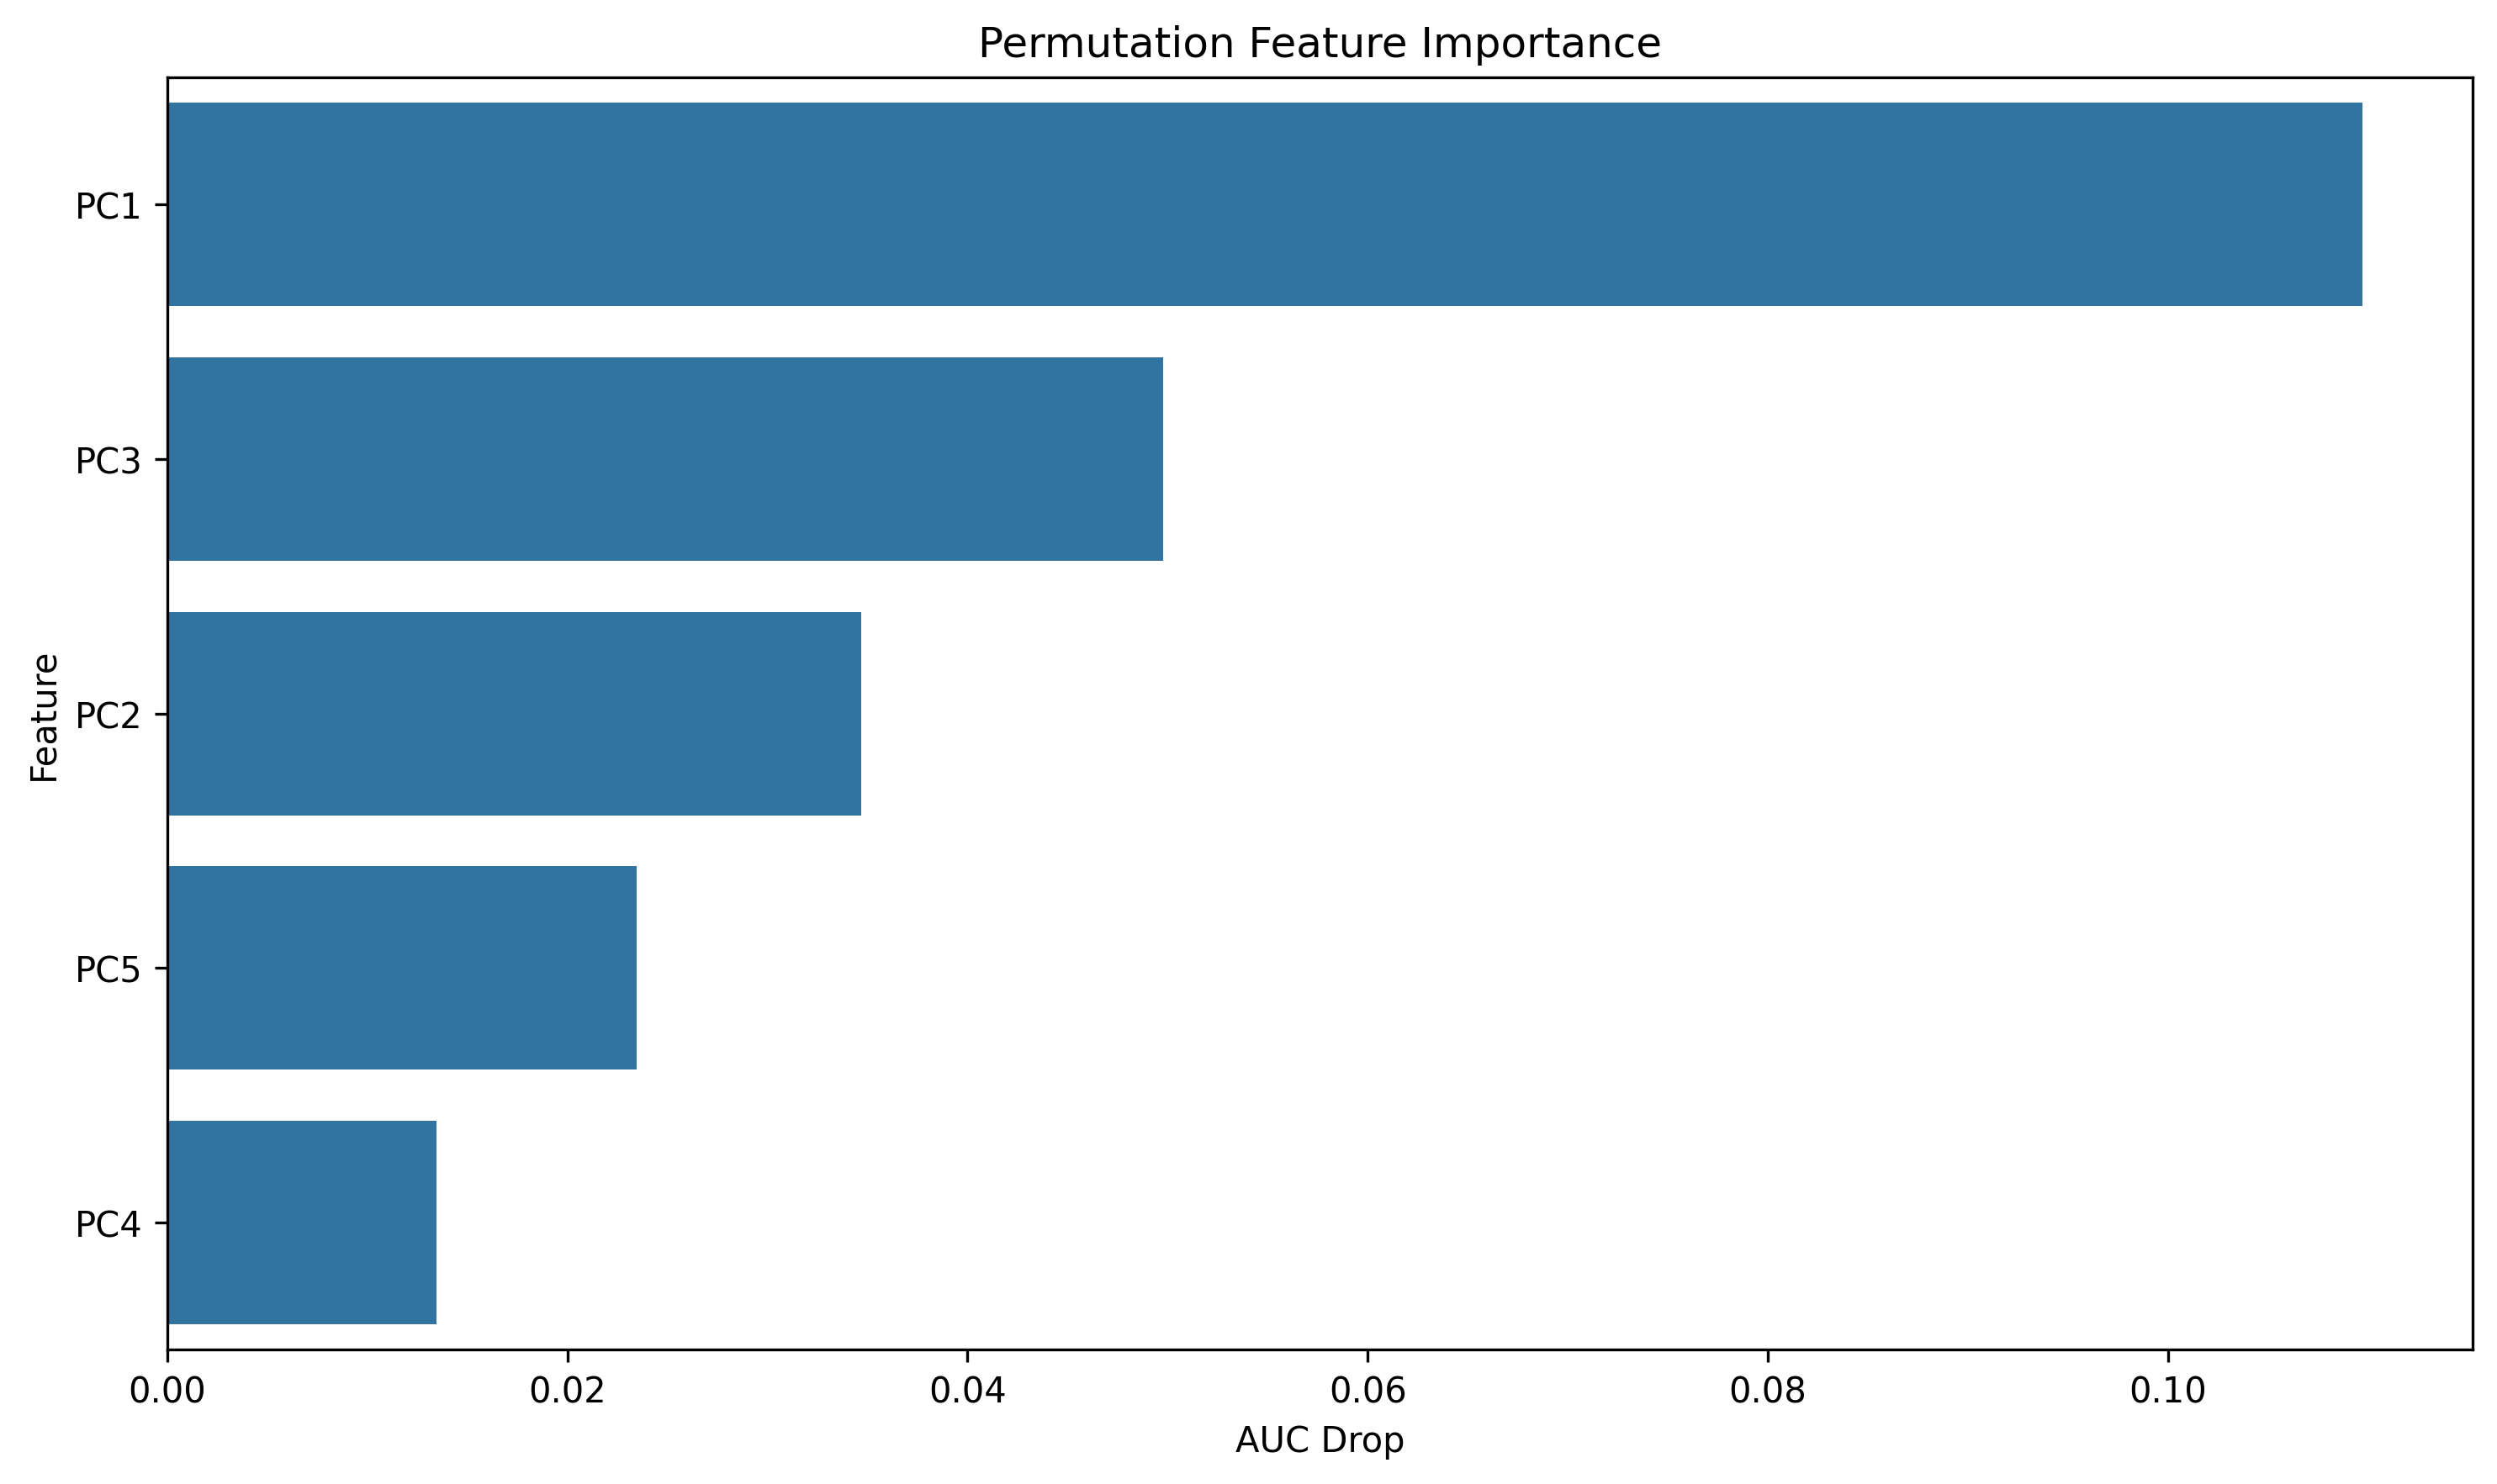

Source data for this figure (header and first rows):
feature, importance
PC1, 0.1097
PC3, 0.04976
PC2, 0.03468
PC5, 0.02345
PC4, 0.01346
